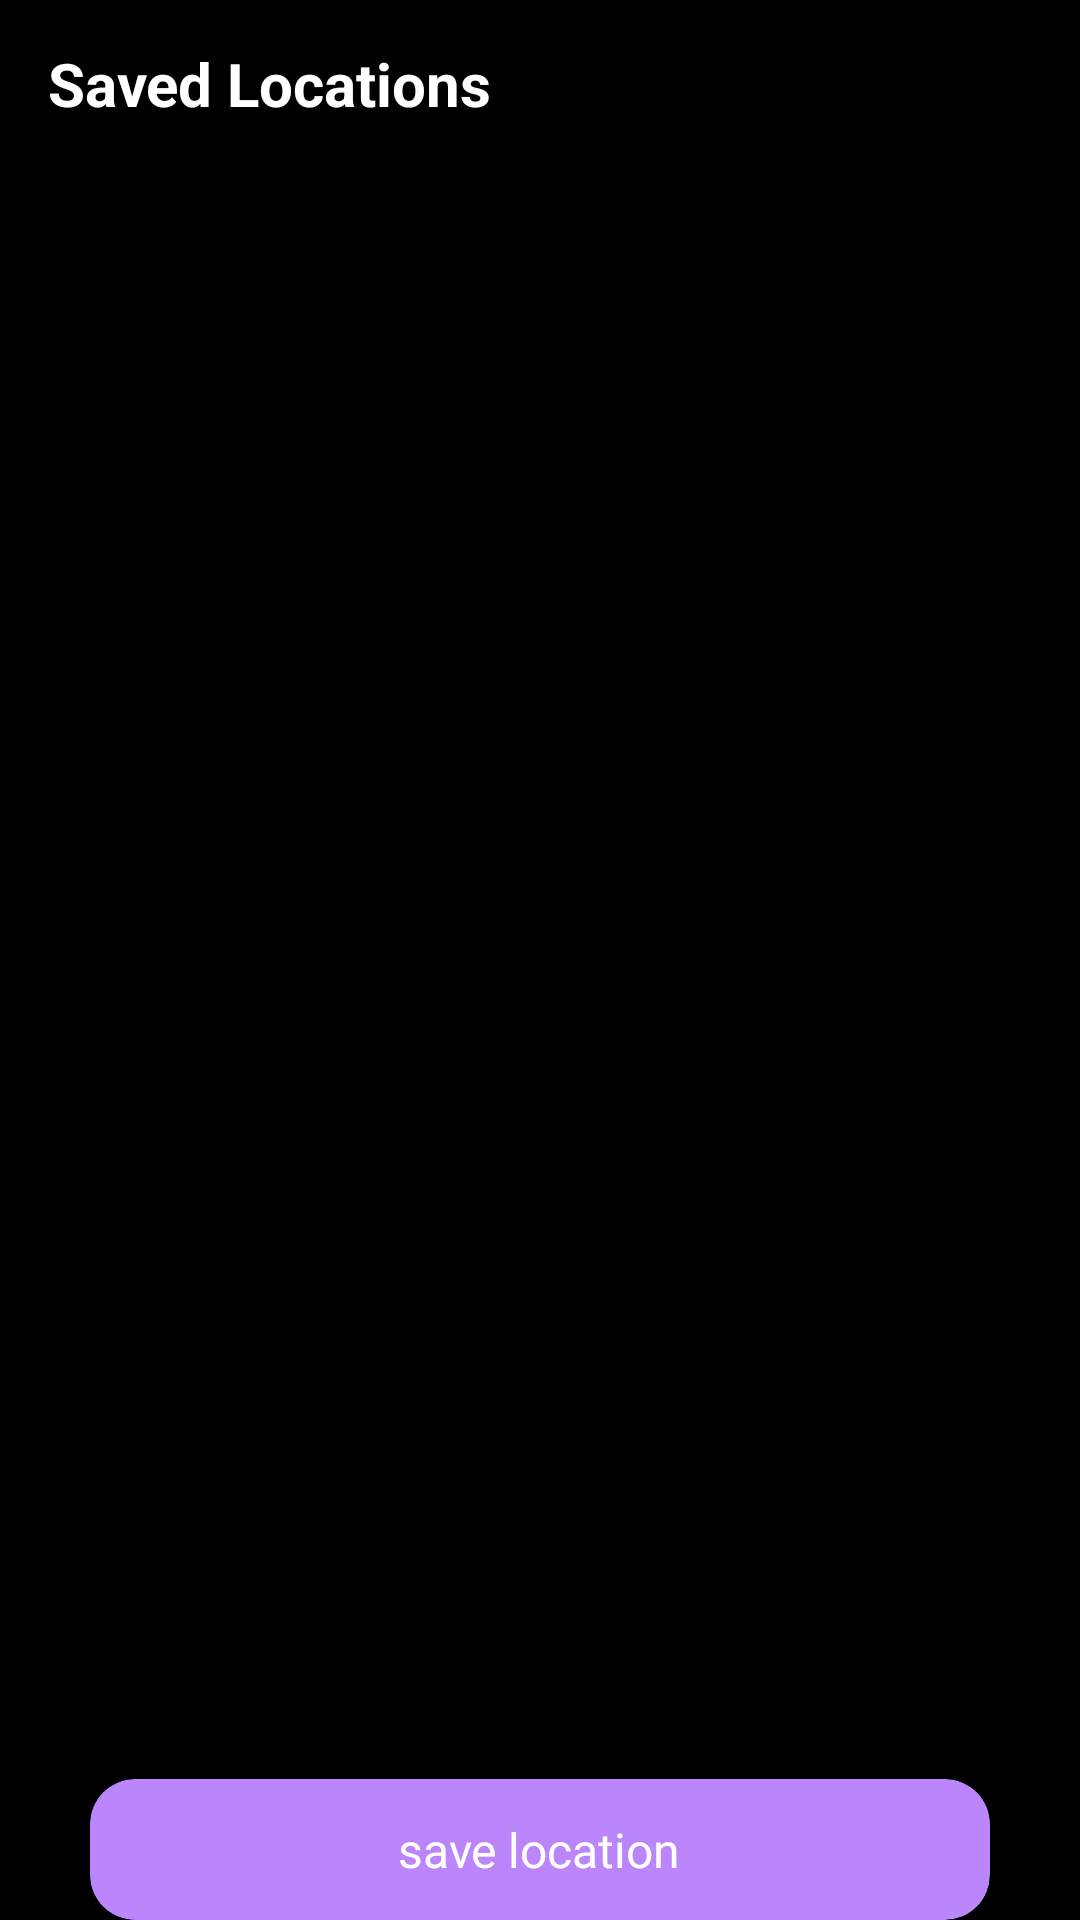

Layout XML and referenced resources for this Android screen:
<!-- AndroidManifest.xml: application theme Theme.Try -->
<!-- res/layout/activity_main.xml -->
<?xml version="1.0" encoding="utf-8"?>
<LinearLayout xmlns:android="http://schemas.android.com/apk/res/android"
    xmlns:app="http://schemas.android.com/apk/res-auto"
    xmlns:tools="http://schemas.android.com/tools"
    android:layout_width="match_parent"
    android:layout_height="match_parent"
    android:background="@color/black"
    android:orientation="vertical"
    tools:context=".MainActivity">

    <androidx.appcompat.widget.Toolbar
        android:id="@+id/toolbar"
        android:layout_width="match_parent"
        android:layout_height="?attr/actionBarSize"
        android:background="@color/black">

        <TextView
            android:id="@+id/custom_title"
            android:layout_width="wrap_content"
            android:layout_height="wrap_content"
            android:text="Saved Locations"
            android:textColor="@color/white"
            android:textSize="20sp"
            android:textStyle="bold" />

    </androidx.appcompat.widget.Toolbar>

    <FrameLayout

        android:id="@+id/container_view"
        android:layout_width="match_parent"
        android:layout_height="match_parent">

    <LinearLayout
        android:layout_width="match_parent"
        android:layout_height="match_parent"
        android:orientation="vertical"
        android:paddingTop="2dp">

        <androidx.recyclerview.widget.RecyclerView
            android:id="@+id/recyclerview_fragmentc"
            android:layout_width="match_parent"
            android:layout_height="match_parent"
            android:layout_weight="1"
            tools:listitem="@layout/item_recycler_view" />


        <androidx.cardview.widget.CardView
            android:id="@+id/save_location_cards_view"
            android:layout_width="match_parent"
            android:layout_height="47dp"
            android:layout_marginStart="30dp"
            android:layout_marginEnd="30dp"
            android:clickable="true"
            android:focusable="true"
            android:foreground="?android:selectableItemBackground"
            app:cardBackgroundColor="@color/purple"
            app:cardCornerRadius="15dp"

            app:cardElevation="5dp">

            <RelativeLayout
                android:layout_width="match_parent"
                android:layout_height="match_parent">

                <TextView
                    android:id="@+id/button"
                    android:layout_width="wrap_content"
                    android:layout_height="wrap_content"
                    android:layout_centerInParent="true"
                    android:gravity="center"
                    android:text="@string/save_location"
                    android:textColor="@color/white"
                    android:textSize="16sp" />

            </RelativeLayout>

        </androidx.cardview.widget.CardView>
    </LinearLayout>

    </FrameLayout>
</LinearLayout>
<!-- res/layout/item_recycler_view.xml (included above) -->
<?xml version="1.0" encoding="utf-8"?>
<RelativeLayout xmlns:android="http://schemas.android.com/apk/res/android"
    android:layout_width="match_parent"
    android:layout_height="90dp"
    android:background="@color/dark_primary"
    xmlns:app="http://schemas.android.com/apk/res-auto"
    android:layout_margin="5dp">

<RelativeLayout
    android:layout_marginLeft="5dp"
    android:layout_centerVertical="true"
    android:layout_width="wrap_content"
    android:layout_height="wrap_content">

    <TextView
        android:id="@+id/location_name"
        android:layout_width="wrap_content"
        android:layout_height="wrap_content"
        android:maxLines="3"
        android:textSize="18sp"
        android:textStyle="bold|italic"
        android:text="Location name"
        android:textColor="@color/white" />

    <TextView
        android:id="@+id/location_address"
        android:layout_width="wrap_content"
        android:layout_height="wrap_content"
        android:layout_below="@id/location_name"
        android:layout_marginTop="10dp"
        android:text="Location Address"
        android:textColor="@color/white" />

</RelativeLayout>

    <androidx.cardview.widget.CardView
        android:layout_height="35dp"
        android:layout_width="90dp"
        android:layout_alignParentRight="true"
        android:layout_centerVertical="true"
        android:layout_marginBottom="20dp"
        android:id="@+id/travel_to_cards_view"
        app:cardBackgroundColor="@color/purple"
        app:cardElevation="5dp"
        app:cardCornerRadius="10dp"
        android:clickable="true"
        android:foreground="?android:selectableItemBackground"
        android:layout_marginEnd="20dp"
        android:layout_marginStart="20dp"
        android:focusable="true">


        <RelativeLayout
            android:layout_height="match_parent"
            android:layout_width="match_parent">

            <TextView android:layout_height="wrap_content"
                android:layout_width="wrap_content"
                android:textSize="16sp"
                android:textColor="@color/white"
                android:text="@string/travel_to"
                android:gravity="center"
                android:id="@+id/button"
                android:layout_centerInParent="true"/>

        </RelativeLayout>

    </androidx.cardview.widget.CardView>

</RelativeLayout>
<!-- resources referenced by this layout -->
<resources>
  <color name="black">#FF000000</color>
  <color name="dark_primary">#1F1B24</color>
  <color name="purple">#BB86FC</color>
  <color name="white">#FFFFFFFF</color>
  <string name="save_location">save location</string>
  <string name="travel_to">Travel To</string>
  <style name="Theme.Try" parent="Theme.MaterialComponents.DayNight.DarkActionBar">
          
          <item name="colorPrimary">@color/black</item>
          <item name="colorPrimaryVariant">@color/purple_700</item>
          <item name="colorOnPrimary">@android:color/white</item>
  
          
          <item name="colorSecondary">@color/black</item>
          <item name="colorSecondaryVariant">@color/black</item>
          <item name="colorOnSecondary">@color/black</item>
  
          // for disabling the action bar because i've set it with toolbar in l
          <item name="windowNoTitle">true</item>
  
      </style>
  <color name="purple_700">#FF3700B3</color>
</resources>
